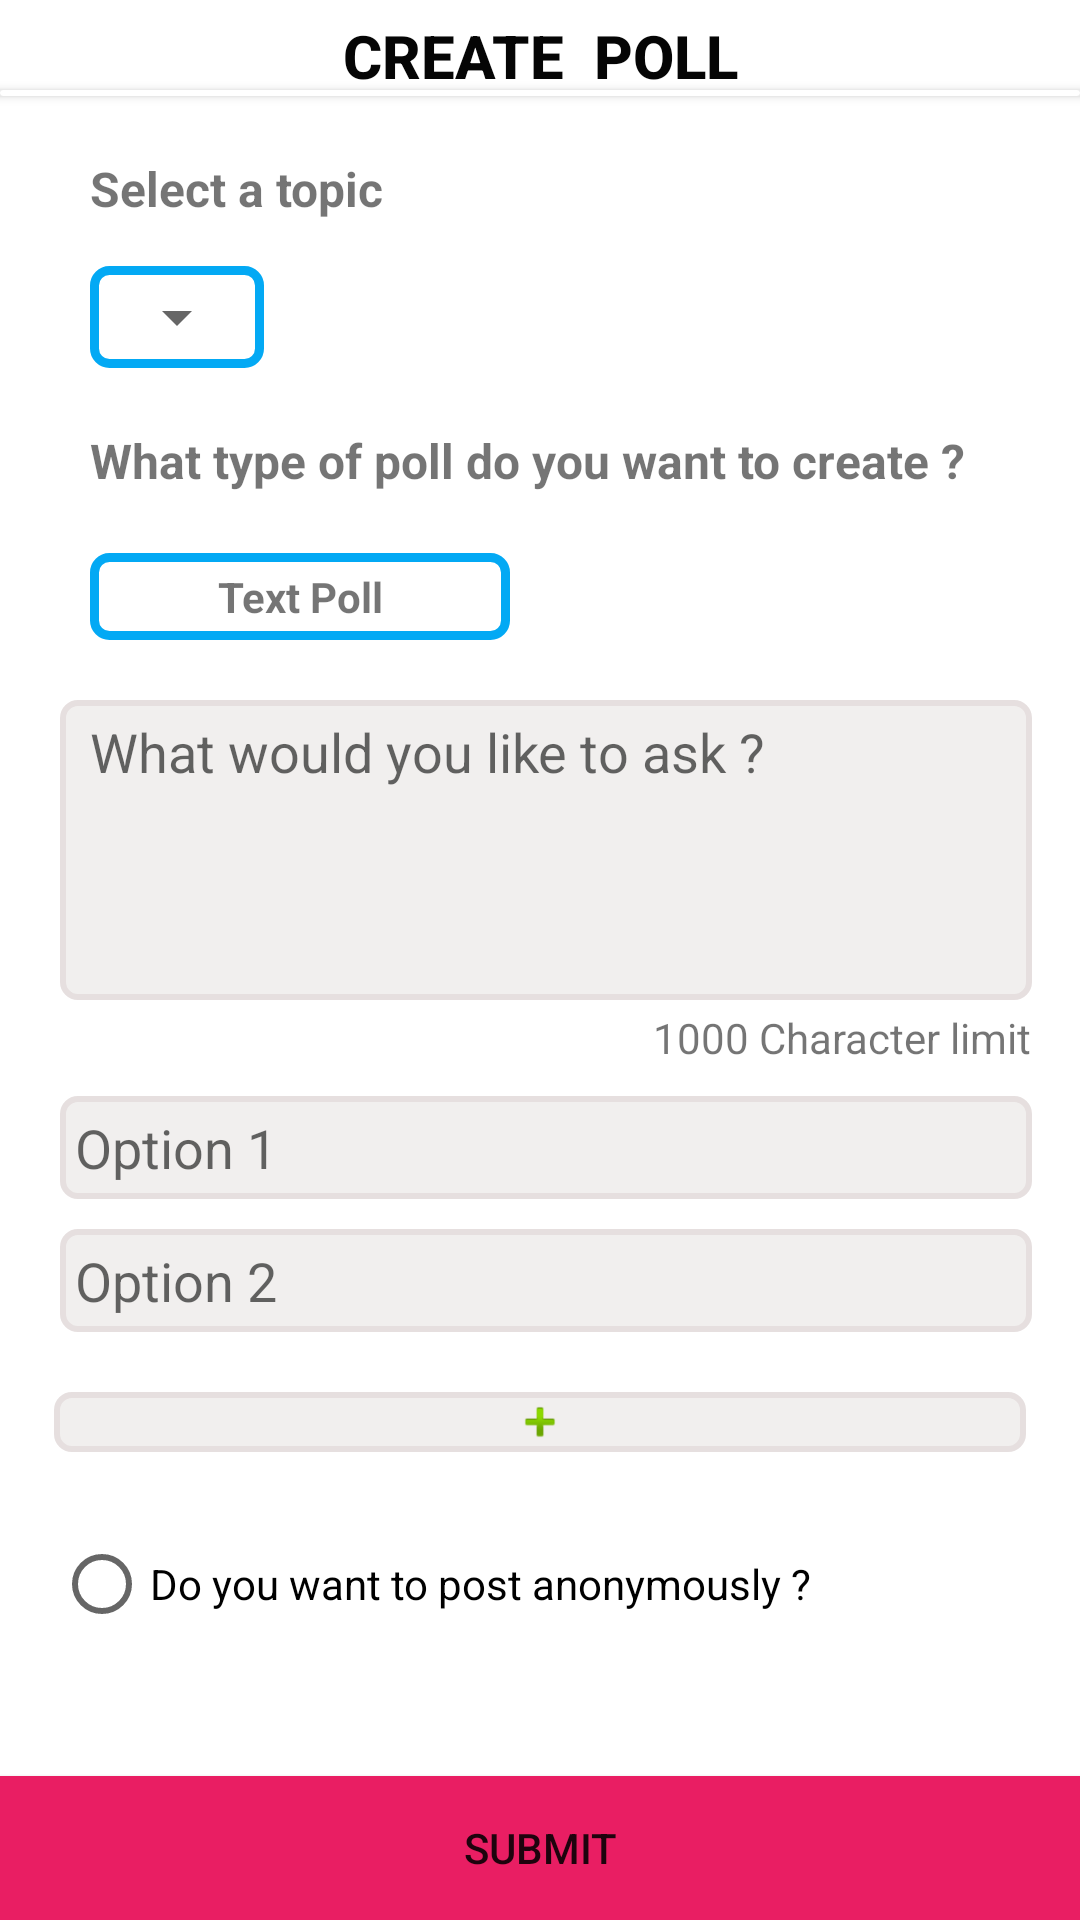

Produce the Android XML layout that renders to this screen, including the resource entries it uses.
<!-- AndroidManifest.xml: application theme Theme.PollApp -->
<!-- res/layout/fragment_poll.xml -->
<?xml version="1.0" encoding="utf-8"?>
<androidx.constraintlayout.widget.ConstraintLayout xmlns:android="http://schemas.android.com/apk/res/android"
    xmlns:app="http://schemas.android.com/apk/res-auto"
    xmlns:tools="http://schemas.android.com/tools"
    android:layout_width="match_parent"
    android:layout_height="match_parent"
    tools:context=".PollFragment">

    <androidx.constraintlayout.widget.Guideline
        android:id="@+id/guideline2"
        android:layout_width="wrap_content"
        android:layout_height="wrap_content"
        android:orientation="horizontal"
        app:layout_constraintGuide_percent="0.05" />

    <TextView
        android:id="@+id/textView"
        android:layout_width="wrap_content"
        android:layout_height="wrap_content"
        android:fontFamily="sans-serif-medium"
        android:gravity="center"
        android:text="CREATE  POLL"
        android:textColor="#050505"
        android:textSize="20sp"
        android:textStyle="bold"
        app:layout_constraintBottom_toTopOf="@id/guideline2"
        app:layout_constraintEnd_toEndOf="parent"
        app:layout_constraintStart_toStartOf="parent" />

    <androidx.cardview.widget.CardView
        android:layout_width="match_parent"
        android:layout_height="2dp"
        app:layout_constraintBottom_toBottomOf="@id/guideline2"
        app:layout_constraintEnd_toEndOf="parent"
        app:layout_constraintStart_toStartOf="parent"
        tools:layout_editor_absoluteX="1dp"
        tools:layout_editor_absoluteY="172dp" />

    <TextView
        android:id="@+id/textView2"
        android:layout_width="wrap_content"
        android:layout_height="wrap_content"
        android:layout_marginStart="30dp"
        android:layout_marginTop="20dp"
        android:gravity="start"
        android:text="Select a topic"
        android:textSize="16sp"
        android:textStyle="bold"
        app:layout_constraintStart_toStartOf="parent"
        app:layout_constraintTop_toBottomOf="@id/guideline2" />


    <LinearLayout
        android:id="@+id/m_liner"
        android:layout_width="wrap_content"
        android:layout_height="wrap_content"
        android:layout_marginStart="30dp"
        android:layout_marginTop="15dp"
        android:background="@drawable/diffent_shape"
        app:layout_constraintTop_toBottomOf="@id/textView2"
        app:layout_constraintStart_toStartOf="parent"
        android:orientation="horizontal">

        <Spinner
            android:id="@+id/spinner"
            android:pointerIcon="arrow"
            android:layout_width="wrap_content"
            android:layout_height="wrap_content"
            android:gravity="start"
            />

    </LinearLayout>



    <TextView
        android:id="@+id/textView3"
        android:layout_width="wrap_content"
        android:layout_height="wrap_content"
        android:text="What type of poll do you want to create ?"
        app:layout_constraintStart_toStartOf="parent"
        app:layout_constraintTop_toBottomOf="@id/m_liner"
        android:layout_marginStart="30dp"
        android:textStyle="bold"
        android:textSize="16sp"
        android:layout_marginTop="20dp"
        android:gravity="start" />

    <TextView
        android:id="@+id/imageView"
        android:layout_width="140dp"
        android:layout_marginStart="30dp"
        android:gravity="center"
        android:textStyle="bold"
        android:layout_marginTop="20dp"
        app:layout_constraintTop_toBottomOf="@id/textView3"
        android:layout_height="wrap_content"
        android:text="Text Poll"
        app:layout_constraintStart_toStartOf="parent"
        android:background="@drawable/diffent_shape"/>

    <EditText
        android:id="@+id/editTextTextMultiLine"
        android:layout_width="0dp"
        android:layout_height="100dp"
        android:ems="10"
        android:maxLength="1000"
        android:layout_marginStart="20dp"
        app:layout_constraintWidth_percent="0.9"
        android:hint="What would you like to ask ?"
        android:background="@drawable/text_bg_shape"
        android:paddingTop="5dp"
        android:paddingStart="10dp"
        android:layout_marginTop="20dp"
        app:layout_constraintTop_toBottomOf="@id/imageView"
        app:layout_constraintStart_toStartOf="parent"
        android:gravity="start"
        android:inputType="textMultiLine"
         />

    <TextView
        android:id="@+id/textView4"
        android:layout_width="wrap_content"
        android:layout_height="wrap_content"
        android:layout_marginTop="3dp"
        android:text="1000 Character limit"
        app:layout_constraintEnd_toEndOf="@+id/editTextTextMultiLine"
        app:layout_constraintTop_toBottomOf="@id/editTextTextMultiLine" />

    <LinearLayout
        android:id="@+id/linear_layout"
        android:layout_width="0dp"
        android:layout_height="wrap_content"
        android:layout_marginStart="20dp"
        app:layout_constraintTop_toBottomOf="@id/textView4"
        android:layout_marginTop="10dp"
        app:layout_constraintStart_toStartOf="parent"
        app:layout_constraintWidth_percent="0.9"
        android:orientation="vertical">

        <EditText
            android:id="@+id/editTextTextPersonName2"
            android:layout_width="match_parent"
            android:layout_height="wrap_content"
            android:background="@drawable/text_bg_shape"
            android:ems="10"
            android:hint="Option 1"
            android:padding="5dp"
            android:inputType="textPersonName" />

        <EditText
            android:id="@+id/editTextTextPersonName3"
            android:layout_width="match_parent"
            android:layout_height="wrap_content"
            android:layout_marginTop="10dp"
            android:ems="10"
            android:hint="Option 2"
            android:padding="5dp"
            android:background="@drawable/text_bg_shape"
            android:inputType="textPersonName" />
    </LinearLayout>

    <ImageView
        android:id="@+id/add_button"
        android:layout_width="0dp"
        android:layout_height="20dp"
        android:layout_marginTop="20dp"
        android:background="@drawable/text_bg_shape"
        app:layout_constraintEnd_toEndOf="parent"
        app:layout_constraintStart_toStartOf="parent"
        app:layout_constraintTop_toBottomOf="@id/linear_layout"
        app:layout_constraintWidth_percent="0.9"
        app:srcCompat="@android:drawable/ic_input_add" />

    <Button
        android:id="@+id/button"
        android:layout_width="0dp"
        android:layout_height="wrap_content"
        android:background="@color/white"
        android:backgroundTint="#E91E63"
        android:text="submit"
        app:iconTint="#EC0C0C"
        app:layout_constraintBottom_toBottomOf="parent"
        app:layout_constraintEnd_toEndOf="parent"
        app:layout_constraintStart_toStartOf="parent" />

    <RadioButton
        android:id="@+id/radioButton"
        android:layout_width="wrap_content"
        android:layout_height="wrap_content"
        android:layout_marginTop="20dp"
        android:text="Do you want to post anonymously ?"
        app:layout_constraintStart_toStartOf="@+id/add_button"
        app:layout_constraintTop_toBottomOf="@+id/add_button" />


</androidx.constraintlayout.widget.ConstraintLayout>
<!-- resources referenced by this layout -->
<resources>
  <!-- drawable diffent_shape (drawable) -->
  <?xml version="1.0" encoding="utf-8"?>
  <shape xmlns:android="http://schemas.android.com/apk/res/android">
  
  
      <solid android:color="@android:color/white"/>
      <stroke
          android:width="3dp"
          android:color="#03A9F4"/>
      <padding
          android:bottom="5dp"
          android:left="5dp"
          android:right="5dp"
          android:top="5dp"/>
  
      <corners
          android:bottomLeftRadius="5dp"
          android:bottomRightRadius="5dp"
          android:topLeftRadius="5dp"
          android:topRightRadius="5dp"/>
  </shape>
  <!-- drawable text_bg_shape (drawable) -->
  <?xml version="1.0" encoding="utf-8"?>
  <shape xmlns:android="http://schemas.android.com/apk/res/android">
  
      <solid android:color="#F1EFEE"/>
      <stroke
          android:width="2dp"
          android:color="#E6DFDF"/>
      <padding
          android:bottom="1dp"
          android:left="1dp"
          android:right="1dp"
          android:top="1dp"/>
  
      <corners
          android:bottomLeftRadius="5dp"
          android:bottomRightRadius="5dp"
          android:topLeftRadius="5dp"
          android:topRightRadius="5dp"/>
  </shape>
  <style name="Theme.PollApp" parent="Theme.MaterialComponents.DayNight.DarkActionBar">
          
          <item name="colorPrimary">#E91E63</item>
          <item name="colorPrimaryVariant">#DD0750</item>
          <item name="colorOnPrimary">@color/white</item>
          
          <item name="colorSecondary">@color/teal_200</item>
          <item name="colorSecondaryVariant">@color/teal_700</item>
          <item name="colorOnSecondary">@color/black</item>
          
          <item name="android:statusBarColor" tools:targetApi="l">?attr/colorPrimaryVariant</item>
          
      </style>
  <!-- not gathered from this repository: default colours our renderer supplied (Android Studio template values) -->
  <color name="teal_200">#FF03DAC5</color>
  <color name="teal_700">#FF018786</color>
  <color name="black">#FF000000</color>
  <color name="white">#FFFFFFFF</color>
</resources>
